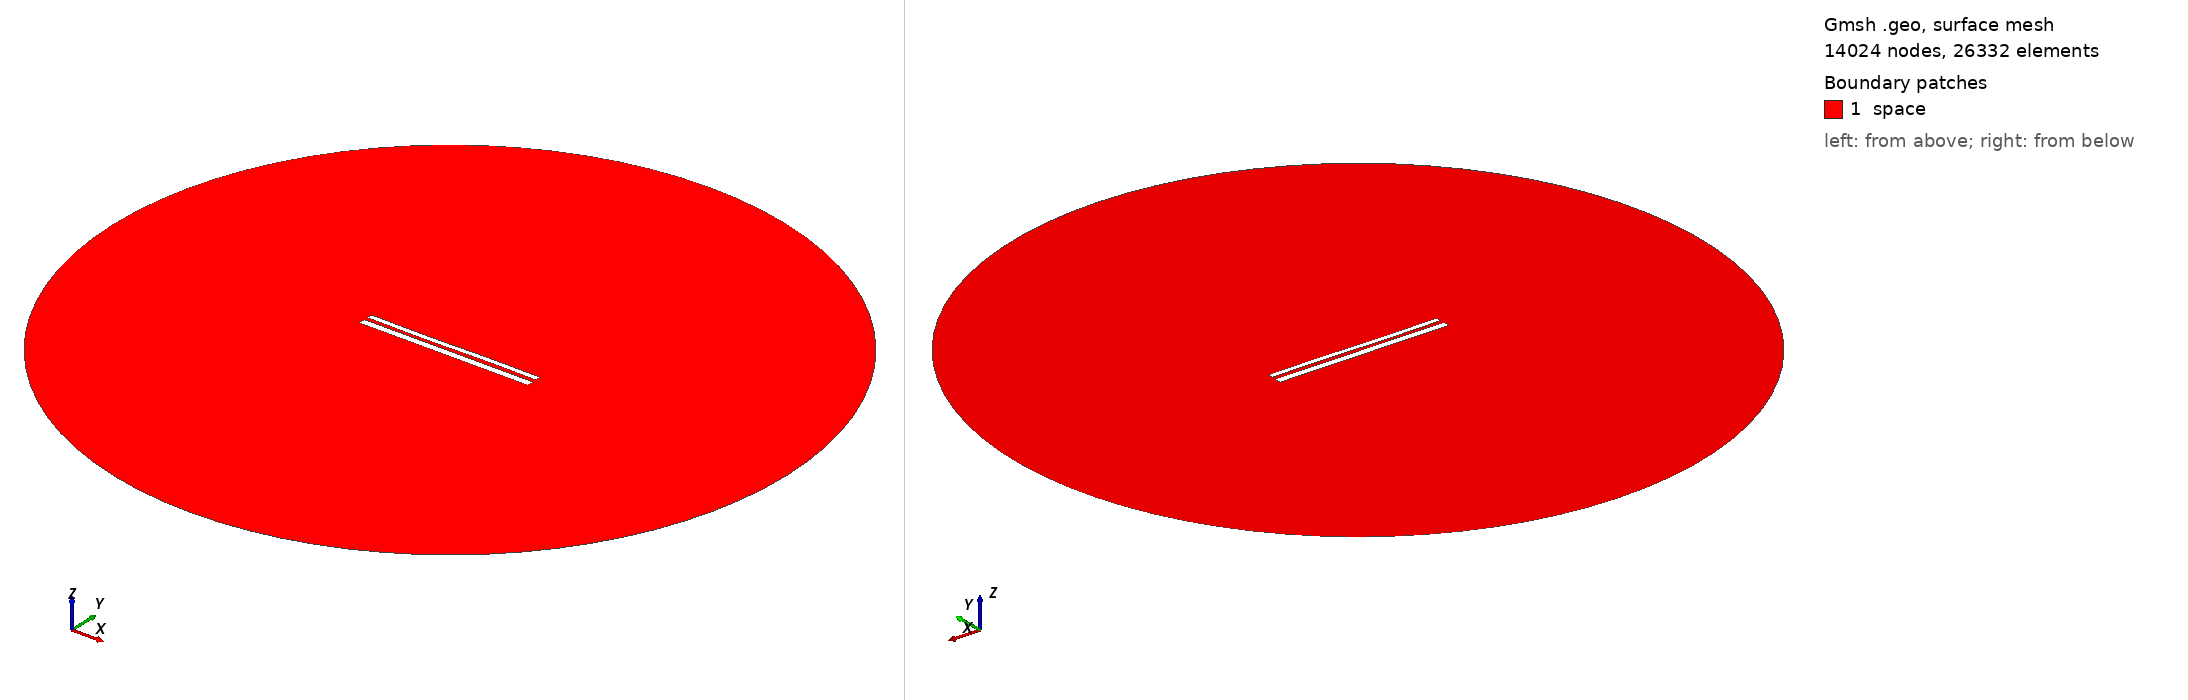

Gmsh geometry script, surface-meshed: 14024 nodes, 26332 surface elements. Boundary patches (legend numbers): 1 space. Left view from above one corner, right view from below the opposite corner. Legend entries are the model's physical surfaces. The drawing asked Gmsh for element sizes between 1% and 20% of the model's largest extent; the script's own settings can give other sizes.

=== 11028.geo (drawn) ===
//---------------------------------------
// Geometry kernel
//---------------------------------------

SetFactory("OpenCASCADE");



//---------------------------------------
// Parameters of the geometry
//---------------------------------------

// Overetch of the upper plate
overetch = 0.375;

// Distance between the plates
distance = 2.0;

// Discretization over the x axis (for the deformation)
nx = 50; 

// Length of the plate
L = 100 - overetch; 

// Number of modes
n = 4; 

// 1st mode coefficient
coeff(1) = 0.07499999999999998;
beta(1) = 0.596864 * 3.1415926535 / L;

// 2nd mode coefficient
coeff(2) = -0.075;
beta(2) = 1.49418 * 3.1415926535 / L;

// 3rd mode coefficient
coeff(3) = -0.15;
beta(3) = 2.50025 * 3.1415926535 / L;

// 4th mode coefficient
coeff(4) = 0.0;
beta(4) = 3.49999 * 3.1415926535 / L;



//---------------------------------------
// Upper plate (deformed rectangle)
//---------------------------------------

// Coordiantes of the upper plate
xmin = -50;
xmax = 50 - overetch;

// Height of the upper plate
yheight = 4 - 2 * overetch;

// Indexes of the points
UpperID[] = {};
LowerID[] = {};
LeftID[] = {};
RightID[] = {};

// Point index
p = 1;

// Horizontal edges
For i In {1:nx}
    x = xmin + (i-1)*(xmax - xmin)/(nx-1);

    y_bottom = distance / 2 + overetch;
    For j In {1:n}
        C = (Cosh(beta(j)*L) + Cos(beta(j)*L)) / (Sinh(beta(j)*L) + Sin(beta(j)*L));
        y_bottom  = y_bottom + coeff(j) * (Cosh(beta(j)*(x+50)) - Cos(beta(j)*(x+50)) - C * (Sinh(beta(j)*(x+50)) - Sin(beta(j)*(x+50))));
    EndFor

    y_top = y_bottom + yheight;

    Point(p) = {x, y_top, 0, 1.0};
    UpperID[i] = p;
    p = p + 1;

    Point(p) = {x, y_bottom, 0, 1.0};
    LowerID[i] = p;
    p = p + 1;
EndFor

// Create point lists
UpperPts[] = {}; LowerPts[] = {};
For i In {1:nx}
  UpperPts[] += {UpperID[i]};
  LowerPts[] += {LowerID[i]};
EndFor

// Build splines
Spline(1) = {UpperPts[]};
Spline(2) = {LowerPts[]};
Line(3) = {LowerPts[nx-1], UpperPts[nx-1]};
Line(4) = {LowerPts[0], UpperPts[0]};

// Build the plane surface
Curve Loop(1) = {2, 3, -1, -4};
Plane Surface(1) = {1};



//---------------------------------------
// Lower plate (rectangle)
//---------------------------------------

// Vertices
Point(1001) = {-50, -1, 0, 1.0};
Point(1002) = { 50, -1, 0, 1.0};
Point(1003) = { 50,  -5, 0, 1.0};
Point(1004) = {-50,  -5, 0, 1.0};

// Edges
Line(5) = {1001, 1002};
Line(6) = {1002, 1003};
Line(7) = {1003, 1004};
Line(8) = {1004, 1001};

// Plane surface
Line Loop(2) = {5, 6, 7, 8};
Plane Surface(2) = {2}; 



//---------------------------------------
// Outer (fictious) boundary
//---------------------------------------

// Points
Point(1005) = {0, 0, 0};       // Center
Point(1006) = {200, 0, 0};     // Start point
Point(1007) = {0, 200, 0};     // 90 degrees
Point(1008) = {-200, 0, 0};    // 180 degrees
Point(1009) = {0, -200, 0};    // 270 degrees

// Circle arcs (each needs start, center, end)
Circle(9) = {1006, 1005, 1007};
Circle(10) = {1007, 1005, 1008};
Circle(11) = {1008, 1005, 1009};
Circle(12) = {1009, 1005, 1006};

// Plane surface for the entire domain
Curve Loop(3) = {9, 10, 11, 12};
Surface(3) = {3};

// Subtract the plates from the whole domain to obtain the actual domain where we want to solve the equations
BooleanDifference{ Surface{3}; Delete; }{ Surface{1}; Surface{2}; Delete; }




//---------------------------------------
// Transfinite Lines/Curves
//---------------------------------------

// Set the number of points on the boundaries
r = 7;

// Plates
Transfinite Curve {1, 2} = 50*r Using Progression 1;
Transfinite Curve {3, 4} = 2*r Using Progression 1;
Transfinite Line {5, 7} = 50*r Using Progression 1;
Transfinite Line {6, 8} = 2*r Using Progression 1;

// Outer boundary
Transfinite Line {9, 10, 11, 12} = 20 Using Progression 1;



//---------------------------------------
// Physical groups
//---------------------------------------                

// Physical curves (boundaries)
Physical Line("force_segment", 10) = {2};
Physical Line("upper_plate", 11) = {1, 3, 4};
Physical Line("lower_plate", 12) = {5, 6, 7, 8};
Physical Line("boundary", 20) = {9, 10, 11, 12};

// Physical Surfaces
Physical Surface("space", 30) = {3};



//---------------------------------------
// 6. Generate the Mesh
//---------------------------------------

// 2D mesh generation
Mesh 2;
